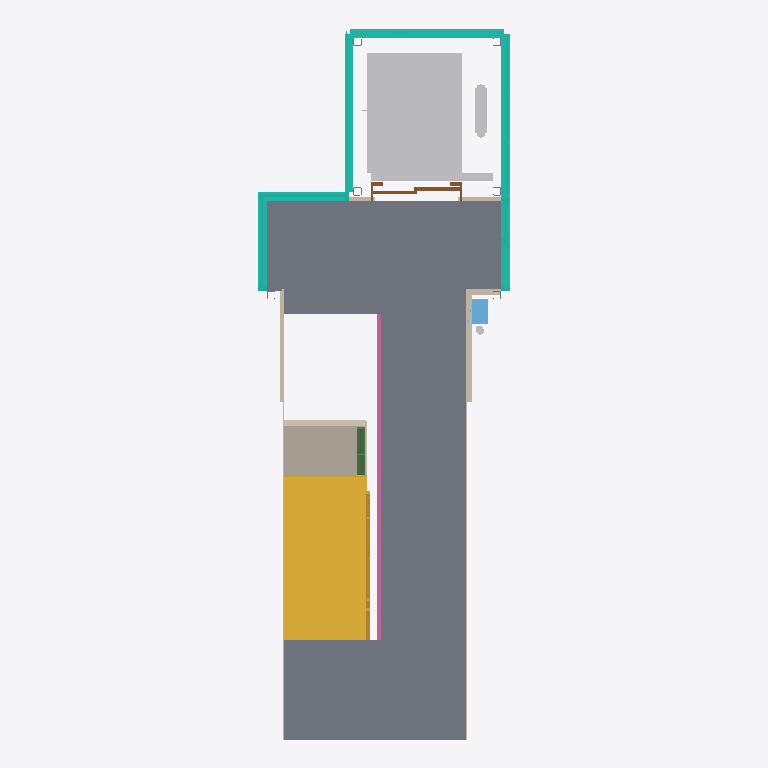
Plan cut of the same IFC building model at storey '01 P1' (level 3.20 m, cut at 4.60 m), seen from above with north up, elements coloured by IFC class: 7 walls (beige), 6 curtain walls (teal), 2 other elements (light grey), 1 slab (grey), 1 stair (yellow), 1 covering (cream), 1 railing (pink), 1 door (brown), 1 window (light blue), 1 beam (green). Cut surfaces are drawn darker.
Extent 3.0 m × 8.6 m × 13.1 m (x, y, z). Storeys (7): 00 Zocalo at 0.70 m; 01 P1 at 3.20 m; 02 P2* at 5.70 m; 02 P2 at 5.90 m; 03 P3* at 8.40 m; 03 P3 at 8.60 m; 04 P.Cub at 11.20 m. Elements (134): 38 IfcColumn, 30 IfcWall, 16 IfcBeam, 11 IfcSlab, 7 IfcBuildingElementProxy, 7 IfcCurtainWall, 6 IfcRailing, 5 IfcCovering, 5 IfcRoof, 4 IfcWindow, 3 IfcDoor, 2 IfcStair.

HEADER;
FILE_DESCRIPTION(('ViewDefinition [ReferenceView_V1.2]','ExchangeRequirement [Architecture]'),'2;1');
FILE_NAME('0001','2024-06-07T03:59:10',(''),(''),'The EXPRESS Data Manager Version 5.02.0100.07 : 28 Aug 2013','22.0.2.392 - Exporter 22.0.2.392 - IU alternativa 22.0.2.392','');
FILE_SCHEMA(('IFC4'));
ENDSEC;
DATA;
#127=IFCPROJECT('2mYOI_Q2XCHfNK_GzgHYuI',#42,'0001',$,$,'Aramotz 1 Rehabilitación','Proyecto de Ejecución',(#114),#109);
#205=IFCSITE('2mYOI_Q2XCHfNK_GzgHYuG',#42,'Default',$,$,#204,$,$,.ELEMENT.,$,$,$,$,$);
#142=IFCBUILDING('2mYOI_Q2XCHfNK_GzgHYuJ',#42,'',$,$,#33,$,'',.ELEMENT.,$,$,$);
#157=IFCBUILDINGSTOREY('2mYOI_Q2XCHfNK_G_LkTXE',#42,'00 Zocalo',$,'Nivel:_0 MaaB Niveles',#155,$,'00 Zocalo',.ELEMENT.,1900.0);
#163=IFCBUILDINGSTOREY('2mYOI_Q2XCHfNK_G_LkTXA',#42,'01 P1',$,'Nivel:_0 MaaB Niveles',#162,$,'01 P1',.ELEMENT.,4400.0);
#169=IFCBUILDINGSTOREY('2mYOI_Q2XCHfNK_G_LkTXF',#42,'02 P2*',$,'Nivel:_0 MaaB Niveles',#168,$,'02 P2*',.ELEMENT.,6899.99999999999);
#175=IFCBUILDINGSTOREY('2mYOI_Q2XCHfNK_G_LkTXB',#42,'02 P2',$,'Nivel:_0 MaaB Niveles',#174,$,'02 P2',.ELEMENT.,7100.0);
#181=IFCBUILDINGSTOREY('2mYOI_Q2XCHfNK_G_LkTXC',#42,'03 P3*',$,'Nivel:_0 MaaB Niveles',#180,$,'03 P3*',.ELEMENT.,9599.99999999999);
#187=IFCBUILDINGSTOREY('2mYOI_Q2XCHfNK_G_LkTX8',#42,'03 P3',$,'Nivel:_0 MaaB Niveles',#186,$,'03 P3',.ELEMENT.,9800.0);
#193=IFCBUILDINGSTOREY('2mYOI_Q2XCHfNK_G_LkTX9',#42,'04 P.Cub',$,'Nivel:_0 MaaB Niveles',#192,$,'04 P.Cub',.ELEMENT.,12400.0);
#22847=IFCSLAB('3AfQ56devBJv0q4dEMHchm',#42,'Suelo:_02 ARAMOTZ ASCENSOR Pavimento nuevo 3cm:2698',$,'Suelo:_02 ARAMOTZ ASCENSOR Pavimento nuevo 3cm',#22794,#22843,'2698',.FLOOR.);
#33147=IFCSTAIR('3AfQ56devBJv0q4dEMHckd',#42,'Escalera ensamblada:Escalera:3037',$,'Escalera ensamblada:_0 ARAMOTZ Escalera solo peldaños de chapa',#33146,$,'3037',.STRAIGHT_RUN_STAIR.);
#45039=IFCBUILDINGELEMENTPROXY('3AfQ56devBJv0q4dEMHcmJ',#42,'00_ARAMOTZ Ascensor completo 1 embarque:_0 ARAMOTZ Ascensor16 int Completo 2 embarq 110x140 Puertas 90 cristal 2:3177',$,'00_ARAMOTZ Ascensor completo 1 embarque:_0 ARAMOTZ Ascensor16 int Completo 2 embarq 110x140 Puertas 90 cristal 2',#45038,#45032,'3177',.NOTDEFINED.);
#33789=IFCCOVERING('3AfQ56devBJv0q4dEMHckR',#42,'Techo compuesto:Techo de PYL:3041',$,'Techo compuesto:Techo de PYL',#33742,#33786,'3041',.CEILING.);
#48421=IFCCURTAINWALL('3FHA1VYkX8LuqcQFbtL4_G',#42,'Muro cortina:_02 ARAMOTZ ASCENSOR Muro Cortina Ascensor Policarbonato:67219',$,'Muro cortina:_02 ARAMOTZ ASCENSOR Muro Cortina Ascensor Policarbonato',#48420,$,'67219',.NOTDEFINED.);
#50237=IFCCURTAINWALL('3FHA1VYkX8LuqcQFbtL44r',#42,'Muro cortina:_02 ARAMOTZ ASCENSOR Muro Cortina Ascensor Policarbonato:67638',$,'Muro cortina:_02 ARAMOTZ ASCENSOR Muro Cortina Ascensor Policarbonato',#50236,$,'67638',.NOTDEFINED.);
#53589=IFCRAILING('3AfQ56devBJv0q4dEMHcjh',#42,'Barandilla:_02 ARAMOTZ barandilla Acero barrotes verticales pasarela:2833',$,'Barandilla:_02 ARAMOTZ barandilla Acero barrotes verticales pasarela',#52494,#53586,'2833',.NOTDEFINED.);
#49339=IFCCURTAINWALL('3FHA1VYkX8LuqcQFbtL4$H',#42,'Muro cortina:_02 ARAMOTZ ASCENSOR Muro Cortina Ascensor Policarbonato:67282',$,'Muro cortina:_02 ARAMOTZ ASCENSOR Muro Cortina Ascensor Policarbonato',#49338,$,'67282',.NOTDEFINED.);
#2845=IFCCURTAINWALL('3AfQ56devBJv0q4dEMHccf',#42,'Muro cortina:_02 ARAMOTZ ASCENSOR Muro Cortina Escalera:2515',$,'Muro cortina:_02 ARAMOTZ ASCENSOR Muro Cortina Escalera',#2844,$,'2515',.NOTDEFINED.);
#11031=IFCCURTAINWALL('3AfQ56devBJv0q4dEMHcfg',#42,'Muro cortina:_02 ARAMOTZ ASCENSOR Muro Cortina Escalera:2576',$,'Muro cortina:_02 ARAMOTZ ASCENSOR Muro Cortina Escalera',#11030,$,'2576',.NOTDEFINED.);
#234=IFCCURTAINWALL('3AfQ56devBJv0q4dEMHcdL',#42,'Muro cortina:_02 ARAMOTZ ASCENSOR Muro Cortina Escalera:2479',$,'Muro cortina:_02 ARAMOTZ ASCENSOR Muro Cortina Escalera',#232,$,'2479',.NOTDEFINED.);
#15989=IFCWALL('3AfQ56devBJv0q6dAMHcfT',#42,'Muro básico:_02 ARAMOTZ ASCENSOR Pladur autoportante:2599',$,'Muro básico:_02 ARAMOTZ ASCENSOR Pladur autoportante',#15978,#15986,'2599',.NOTDEFINED.);
#18384=IFCDOOR('3AfQ56devBJv0q4dEMHcfG',#42,'01 Side_opening_ElevatorLift_Door_with_Call_buttons_1:02_ARAMOTZ 12000 x 2290 Opening:2602',$,'01 Side_opening_ElevatorLift_Door_with_Call_buttons_1:02_ARAMOTZ 12000 x 2290 Opening',#61144,#18377,'2602',2290.0,999.999999999998,.DOOR.,.NOTDEFINED.,$);
#25944=IFCWALL('3AfQ56devBJv0q6dAMHciF',#42,'Muro básico:_02 ARAMOTZ ASCENSOR Pladur trasdosado:2933',$,'Muro básico:_02 ARAMOTZ ASCENSOR Pladur trasdosado',#25933,#25941,'2933',.NOTDEFINED.);
#23026=IFCWINDOW('3AfQ56devBJv0q4dEMHchR',#42,'_0 ARAMOTZ Extintor:_0 ARAMOTZ Extintor:2721',$,'_0 ARAMOTZ Extintor:_0 ARAMOTZ Extintor',#60972,#23019,'2721',599.999999999999,300.000000000001,.WINDOW.,.NOTDEFINED.,$);
#39294=IFCBEAM('3AfQ56devBJv0q4dEMHckT',#42,'IPE - Secciones en I con alas paralelas2:IPE 180:3047',$,'IPE - Secciones en I con alas paralelas2:IPE 180',#39293,#39286,'3047',.BEAM.);
#23869=IFCWALL('3AfQ56devBJv0q4dEMHcgR',#42,'Muro básico:_02 ARAMOTZ ASCENSOR Raseo escalera 1,5cm:2785',$,'Muro básico:_02 ARAMOTZ ASCENSOR Raseo escalera 1,5cm',#23841,#23865,'2785',.NOTDEFINED.);
#24494=IFCWALL('3AfQ56devBJv0q4dEMHcjk',#42,'Muro básico:_02 ARAMOTZ ASCENSOR Raseo escalera 1,5cm:2836',$,'Muro básico:_02 ARAMOTZ ASCENSOR Raseo escalera 1,5cm',#24466,#24490,'2836',.NOTDEFINED.);
#17189=IFCWALL('3AfQ56devBJv0q6dAMHcfJ',#42,'Muro básico:_02 ARAMOTZ ASCENSOR TABIQUE cierre 5cm:2601',$,'Muro básico:_02 ARAMOTZ ASCENSOR TABIQUE cierre 5cm',#17086,#17185,'2601',.NOTDEFINED.);
#16610=IFCWALL('3AfQ56devBJv0q6dAMHcfI',#42,'Muro básico:_02 ARAMOTZ ASCENSOR Pladur autoportante:2600',$,'Muro básico:_02 ARAMOTZ ASCENSOR Pladur autoportante',#16599,#16607,'2600',.NOTDEFINED.);
#39748=IFCWALL('3AfQ56devBJv0q6dAMHckF',#42,'Muro básico:_02 ARAMOTZ ASCENSOR Pladur escalera 2,5cm:3061',$,'Muro básico:_02 ARAMOTZ ASCENSOR Pladur escalera 2,5cm',#39497,#39744,'3061',.NOTDEFINED.);
#39904=IFCBUILDINGELEMENTPROXY('3AfQ56devBJv0q4dEMHcnH',#42,'_0 PLUV Bajante:_0 PLUV Bajante:3115',$,'_0 PLUV Bajante:_0 PLUV Bajante',#39903,#39897,'3115',.NOTDEFINED.);
ENDSEC;